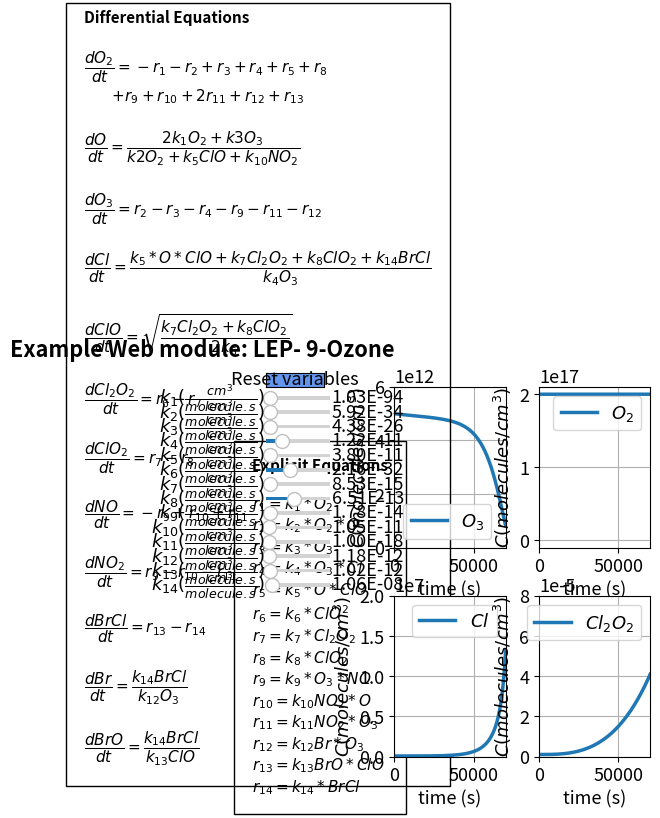

This chart was generated by the following Python code:
#%%
#Libraries
import numpy as np
from scipy.integrate import odeint
import matplotlib.pyplot as plt
import matplotlib
matplotlib.rcParams.update({'font.size': 13, 'lines.linewidth': 2.5})
from matplotlib.widgets import Slider, Button
from matplotlib.ticker import ScalarFormatter

#%%
# Explicit equations
k1 =   1.03e-94  #Rates of reaction (cm3/molecule*s)
k2 =   5.92e-34     
k3 =   4.38e-26     
k4 =   1.22e-11     
k5 =   3.8e-11     
k6 =   2.16e-32     
k7 =   8.53e-15     
k8 =   6.51e-13     
k9 =   1.78e-14     
k10 =  1.05e-11     
k11 =  1e-18     
k12 =  1.18e-12    
k13 =  1.02e-12    
k14 =  1.06e-8  #*Assumed value, pending real value* 

def ODEfun(Yfuncvec, t, k1, k2, k3, k4,k5, k6, k7,
           k8, k9, k10, k11, k12, k13, k14): 
    O2= Yfuncvec[0]
    O= Yfuncvec[1]
    O3= Yfuncvec[2]
    Cl= Yfuncvec[3]
    ClO= Yfuncvec[4]
    Cl2O2= Yfuncvec[5]
    ClO2= Yfuncvec[6]
    NO= Yfuncvec[7]
    NO2=Yfuncvec[8]
    BrCl=Yfuncvec[9]
    Br=Yfuncvec[10]
    BrO=Yfuncvec[11]
    r1 =   k1*O2   # Rate Laws
    r2 =   k2*(O2)*(O)     
    r3 =   k3*(O3)     
    r4 =   k4*(O3)*(Cl)     
    r5 =   k5*(O)*(ClO)     
    r6 =   k6*(ClO)*(ClO)     
    r7 =   k7*(Cl2O2)     
    r8 =   k8*(ClO2)     
    r9 =   k9*(O3)*(NO)     
    r10 =  k10*(NO2)*(O)     
    r11 =  k11*(NO2)*(O3)     
    r12 =  k12*(Br)*(O3)    
    r13 =  k13*(BrO)*(ClO)    
    r14 =  k14*(BrCl)
    # Differential equations
    dO2dt =  -r1-r2+r3+r4+r5+r8+r9+r10+2*r11+r12+r13 #PSSH Equations initial conditions taken from bibliography
    dOdt =    (2*k1*(O2)+k3*(O3))/(k2*(O2)+k5*(ClO)+k10*(NO2))
    dO3dt =    r2-r3-r4-r9-r11-r12
    dCldt =    (k5*(O)*(ClO)+k7*(Cl2O2)+k8*(ClO2)+k14*(BrCl))/(k4*(O3))
    dClOdt =    ((k7*(Cl2O2)+k8*(ClO2))/(2*k6))**0.5
    dCl2O2dt =  r6-r7
    dClO2dt =   r7-r8
    dNOdt =     -r9+r10+r11
    dNO2dt =     r9-r10-r11     
    dBrCldt =    r13-r14    
    dBrdt =    k14*(BrCl)/(k12*(O3))    
    dBrOdt =    k14*(BrCl)/(k13*(ClO))  
    return np.array([dO2dt,dOdt,dO3dt,dCldt,dClOdt,dCl2O2dt,dClO2dt,dNOdt,dNO2dt,dBrCldt,dBrdt,dBrOdt])

tspan = np.linspace(0, 80000, 100000)
y0 = [2e17,1e-6,5e12,6.46e4,7.22e7,1e-6,1e-6,1e9,1e9,1e-6,3.2e5,6.4e6] # Initial values for the dependent variables i.e. fsv,fs,Cv,Ca,fsa,and Cp#%%
#%%
fig, ((ax1, ax2),(ax3, ax4)) = plt.subplots(2, 2)
fig.suptitle("""Example Web module: LEP- 9-Ozone""", x = 0.2, y = 0.98, fontweight='bold')
fig.subplots_adjust(wspace=0.25,hspace=0.3)
plt.subplots_adjust(left  = 0.5, wspace=0.3)

sol = odeint(ODEfun, y0, tspan, (k1, k2, k3, k4,k5, k6, k7,
                                 k8, k9, k10, k11, k12, k13, k14))
O2= sol[:, 0]
O3= sol[:, 2]
Cl= sol[:, 3]
Cl2O2= sol[:, 5]

p1 = ax1.plot(tspan, O3)[0]
ax1.legend([r'$O_3$'], loc='best')
ax1.set_xlabel('time (s)', fontsize='medium' )
ax1.set_ylabel('$C(molecules/cm^3)$', fontsize='medium')
ax1.set_ylim(0,6e12)
ax1.set_xlim(0,70000)
ax1.grid()
ax1.ticklabel_format(style='sci', axis='y', scilimits=(0,0))


p2 = ax2.plot(tspan, O2)[0]
ax2.legend([r'$O_2$'], loc='best')
#ax2.set_ylim(0,1)
ax2.set_xlim(0,70000)
ax2.grid()
ax2.set_xlabel('time (s)', fontsize='medium' )
ax2.set_ylabel(r'$C(molecules/cm^3)$', fontsize='medium')
ax2.ticklabel_format(style='sci', axis='y', scilimits=(0,0))

p3 = ax3.plot(tspan, Cl)[0]
ax3.legend([r'$Cl$'], loc='best')
ax3.set_ylim(0, 2e7)
ax3.set_xlim(0, 70000)
ax3.grid()
ax3.set_xlabel('time (s)', fontsize='medium' )
ax3.set_ylabel('$C(molecules/cm^3)$', fontsize='medium')
ax3.ticklabel_format(style='sci', axis='y', scilimits=(0,0))

p4 = ax4.plot(tspan, Cl2O2)[0]
ax4.legend([r'$Cl_2O_2$'], loc='best')
#ax4.set_ylim(0,20)
ax4.set_xlim(0,70000)
ax4.set_ylim(0,0.00008)
ax4.grid()
ax4.set_xlabel('time (s)', fontsize='medium' )
ax4.set_ylabel('$C(molecules/cm^3)$', fontsize='medium' )
ax4.ticklabel_format(style='sci', axis='y', scilimits=(0,0))

ax1.text(-195000, -7.5e12,'Differential Equations'
         '\n\n'
         r'$\dfrac{dO_2}{dt} = -r_1 - r_2 + r_3 + r_4 + r_5 + r_8$' '\n\t'
         r'$+ r_9 + r_{10} + 2r_{11} + r_{12} + r_{13}$'
         '\n\n'
         r'$\dfrac{dO}{dt} = \dfrac{2k_1O_2 + k3O_3}{k2O_2 + k_5ClO + k_{10}NO_2}$'
         '\n\n'
         r'$\dfrac{dO_3}{dt} = r_2 - r_3 - r_4 - r_9 - r_{11} - r_{12}$'          
         '\n\n'
         r'$\dfrac{dCl}{dt} = \dfrac{k_5*O*ClO + k_7Cl_2O_2 + k_8ClO_2 + k_{14}BrCl}{k_4O_3}$'
         '\n\n'
         r'$\dfrac{dClO}{dt} = \sqrt{\dfrac{k_7Cl_2O_2 + k_8ClO_2}{2k_6}}$'
         '\n\n' 
         r'$\dfrac{dCl_2O_2}{dt} = r_6 - r_7$'
         '\n\n'
         r'$\dfrac{dClO_2}{dt} = r_7 - r_8$'
         '\n\n'     
         r'$\dfrac{dNO}{dt} = -r_9 + r_{10} + r_{11}$'
         '\n\n'
         r'$\dfrac{dNO_2}{dt} = r_9 - r_{10} - r_{11} $'
         '\n\n' 
         r'$\dfrac{dBrCl}{dt} = r_{13} - r_{14}$'
         '\n\n'
         r'$\dfrac{dBr}{dt} = \dfrac{k_{14}BrCl}{k_{12}O_3}$'
         '\n\n' 
         r'$\dfrac{dBrO}{dt} = \dfrac{k_{14}BrCl}{k_{13}ClO}$'       
         , ha='left', wrap = True, fontsize=11,
        bbox=dict(facecolor='none', edgecolor='black', pad=13), fontweight='bold')

ax1.text( -89200, -9e12 ,'Explicit Equations' '\n'   
         '\n' 
         r'$r_1 = k_1*O_2 $' 
         '\n' 
         r'$r_2 = k_2*O_2*O $'    
         '\n' 
         r'$r_3 = k_3*O_3 $' 
         '\n' 
         r'$r_4 = k_4*O_3*Cl $'      
         '\n' 
         r'$r_5 = k_5*O*ClO $' 
         '\n' 
         r'$r_6 = k_6*ClO^2 $'    
         '\n' 
         r'$r_7 = k_7*Cl_2O_2 $' 
         '\n' 
         r'$r_8 = k_8*ClO_2 $' 
         '\n' 
         r'$r_9 = k_9*O_3*NO $' 
         '\n' 
         r'$r_{10} = k_{10}NO_2*O $'    
         '\n' 
         r'$r_{11} = k_{11}NO_2*O_3 $' 
         '\n' 
         r'$r_{12} = k_{12}Br*O_3 $' 
         '\n' 
         r'$r_{13} = k_{13}BrO*ClO $' 
         '\n' 
         r'$r_{14} = k_{14}*BrCl $'        
         , ha='left', wrap = True, fontsize=11,
        bbox=dict(facecolor='none', edgecolor='black', pad=13), fontweight='bold')

#%%
axcolor = 'black'
ax_k1 = plt.axes([0.3, 0.85, 0.1, 0.015], facecolor=axcolor)
ax_k2 = plt.axes([0.3, 0.82, 0.1, 0.015], facecolor=axcolor)
ax_k3 = plt.axes([0.3, 0.79, 0.1, 0.015], facecolor=axcolor)
ax_k4 = plt.axes([0.3, 0.76, 0.1, 0.015], facecolor=axcolor)
ax_k5 = plt.axes([0.3, 0.73, 0.1, 0.015], facecolor=axcolor)
ax_k6 = plt.axes([0.3, 0.70, 0.1, 0.015], facecolor=axcolor)
ax_k7 = plt.axes([0.3, 0.67, 0.1, 0.015], facecolor=axcolor)
ax_k8 = plt.axes([0.3, 0.64, 0.1, 0.015], facecolor=axcolor)
ax_k9 = plt.axes([0.3, 0.61, 0.1, 0.015], facecolor=axcolor)
ax_k10 = plt.axes([0.3, 0.58, 0.1, 0.015], facecolor=axcolor)
ax_k11 = plt.axes([0.3, 0.55, 0.1, 0.015], facecolor=axcolor)
ax_k12 = plt.axes([0.3, 0.52, 0.1, 0.015], facecolor=axcolor)
ax_k13 = plt.axes([0.3, 0.49, 0.1, 0.015], facecolor=axcolor)
ax_k14 = plt.axes([0.3, 0.46, 0.1, 0.015], facecolor=axcolor)



sk1 = Slider(ax_k1, r'$k_1(\frac{cm^3}{molecule.s})$', 0.05*10**-96, 2*10**-93, valinit=1.03e-94,valfmt='%1.2E')
sk2 = Slider(ax_k2, r'$k_2(\frac{cm^3}{molecule.s})$', 2*10**-35, 9*10**-33, valinit=5.92e-34,valfmt='%1.2E')
sk3= Slider(ax_k3, r'$k_3(\frac{cm^3}{molecule.s})$', 2*10**-27, 7*10**-25, valinit=4.38e-26,valfmt='%1.2E')
sk4 = Slider(ax_k4, r'$k_4(\frac{cm^3}{molecule.s})$', 0.22*10**-11, 4.22*10**-11, valinit=1.22e-11,valfmt='%1.2E')
sk5 = Slider(ax_k5, r'$k_5(\frac{cm^3}{molecule.s})$', 1*10**-12, 7*10**-10, valinit=3.8e-11,valfmt='%1.2E')
sk6 = Slider(ax_k6, r'$k_6(\frac{cm^3}{molecule.s})$', 0.5*10**-32, 5*10**-32, valinit= 2.16e-32 ,valfmt='%1.2E')
sk7 = Slider(ax_k7, r'$k_7(\frac{cm^3}{molecule.s})$', 4.53*10**-16, 12.53*10**-14, valinit=8.53e-15,valfmt='%1.2E')
sk8 = Slider(ax_k8, r'$k_{8}(\frac{cm^3}{molecule.s})$',3.51*10**-13, 10.51*10**-13, valinit=6.51e-13 ,valfmt='%1.2E')
sk9 = Slider(ax_k9, r'$k_{9}(\frac{cm^3}{molecule.s})$', 0.5*10**-15, 3*10**-13, valinit=1.78e-14,valfmt='%1.2E')
sk10 = Slider(ax_k10, r'$k_{10}(\frac{cm^3}{molecule.s})$', 0.5*10**-12, 2*10**-10, valinit=1.05e-11,valfmt='%1.2E')
sk11 = Slider(ax_k11, r'$k_{11}(\frac{cm^3}{molecule.s})$', 0.4*10**-19, 2*10**-17, valinit=1e-18 ,valfmt='%1.2E')
sk12 = Slider(ax_k12, r'$k_{12}(\frac{cm^3}{molecule.s})$', 0.4*10**-13, 3*10**-11, valinit=1.18e-12 ,valfmt='%1.2E')
sk13 = Slider(ax_k13, r'$k_{13}(\frac{cm^3}{molecule.s})$',0.5*10**-13, 1.7*10**-11, valinit= 1.02e-12 ,valfmt='%1.2E')
sk14 = Slider(ax_k14, r'$k_{14}(\frac{cm^3}{molecule.s})$', 0.5*10**-9, 1.2*10**-7, valinit=1.06e-8,valfmt='%1.2E')


def update_plot2(val):
    k1 = sk1.val
    k2 =sk2.val
    k3 =sk3.val
    k4 = sk4.val
    k5 =sk5.val
    k6 = sk6.val
    k7 = sk7.val
    k8 = sk8.val
    k9 = sk9.val
    k10 = sk10.val
    k11 = sk11.val
    k12 = sk12.val
    k13 = sk13.val
    k14 = sk14.val   
    sol = odeint(ODEfun, y0, tspan, (k1, k2, k3, k4,k5, k6, k7,
                                     k8, k9, k10, k11, k12, k13, k14))
    O2= sol[:, 0]
    O3= sol[:, 2]
    Cl= sol[:, 3]
    Cl2O2= sol[:, 5]
    p1.set_ydata(O3)
    p2.set_ydata(O2)
    p3.set_ydata(Cl)
    p4.set_ydata(Cl2O2)
    fig.canvas.draw_idle()


sk1.on_changed(update_plot2)
sk2.on_changed(update_plot2)
sk3.on_changed(update_plot2)
sk4.on_changed(update_plot2)
sk5.on_changed(update_plot2)
sk6.on_changed(update_plot2)
sk7.on_changed(update_plot2)
sk8.on_changed(update_plot2)
sk9.on_changed(update_plot2)
sk10.on_changed(update_plot2)
sk11.on_changed(update_plot2)
sk12.on_changed(update_plot2)
sk13.on_changed(update_plot2)
sk14.on_changed(update_plot2)
#

resetax = plt.axes([0.3, 0.88, 0.09, 0.03])
button = Button(resetax, 'Reset variables', color='cornflowerblue', hovercolor='0.975')

def reset(event):
    sk1.reset()
    sk2.reset()
    sk3.reset()
    sk4.reset()
    sk5.reset()
    sk6.reset()
    sk7.reset()
    sk8.reset()
    sk9.reset()
    sk10.reset()
    sk11.reset()
    sk12.reset()
    sk13.reset()
    sk14.reset()    
button.on_clicked(reset)
    
